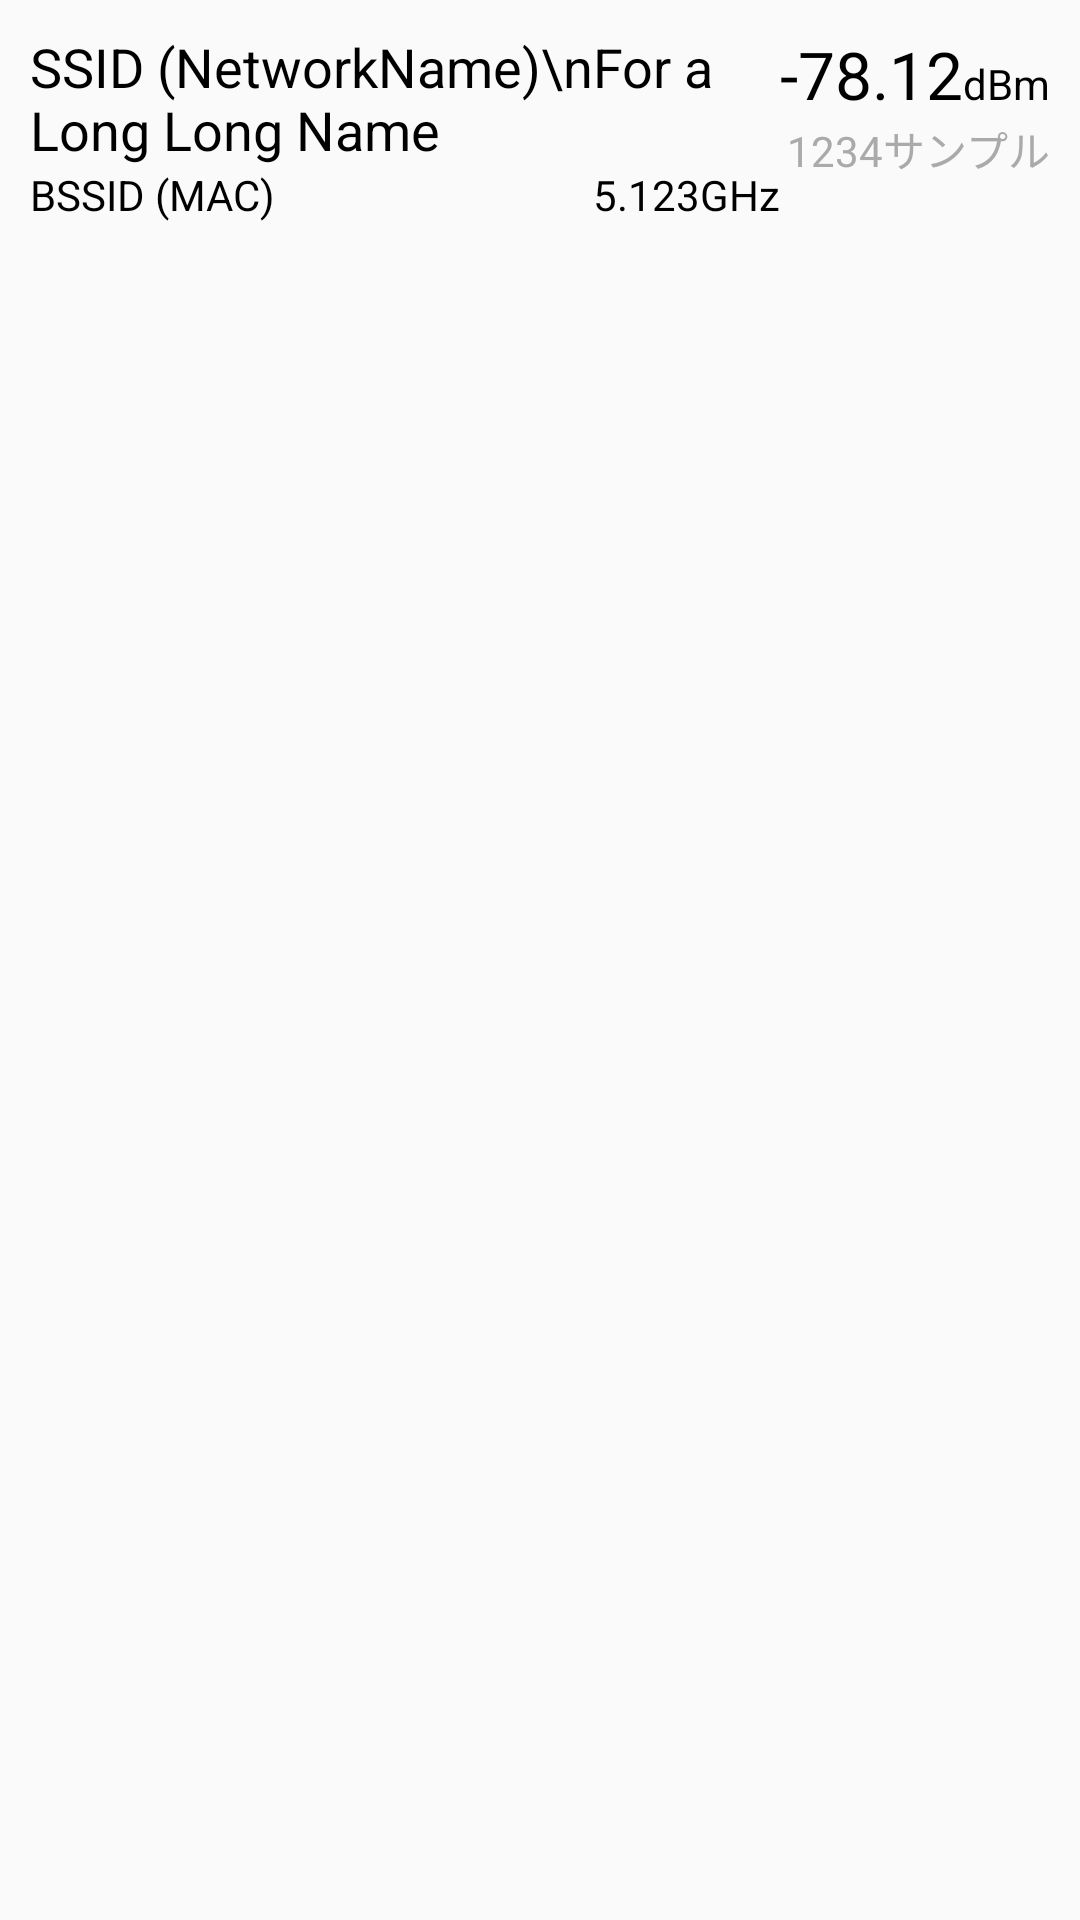

Produce the Android XML layout that renders to this screen, including the resource entries it uses.
<!-- AndroidManifest.xml: application theme AppTheme -->
<!-- res/layout/list_wifiap_item.xml -->
<?xml version="1.0" encoding="utf-8"?>

<RelativeLayout xmlns:android="http://schemas.android.com/apk/res/android"
    android:layout_width="match_parent"
    android:layout_height="match_parent"
    android:padding="10dp">

    <TextView
        android:layout_width="match_parent"
        android:layout_height="wrap_content"
        android:textAppearance="?android:attr/textAppearanceMedium"
        android:text="SSID (NetworkName)\nFor a Long Long Name "
        android:id="@+id/txtSSID"
        android:textColor="@android:color/black"
        android:layout_toLeftOf="@+id/txtLevel" />

    <TextView
        android:layout_width="wrap_content"
        android:layout_height="wrap_content"
        android:text="BSSID (MAC)"
        android:id="@+id/txtBSSID"
        android:layout_below="@+id/txtSSID"
        android:textColor="@android:color/black" />

    <TextView
        android:layout_width="wrap_content"
        android:layout_height="wrap_content"
        android:textAppearance="?android:attr/textAppearanceLarge"
        android:text="-78.12"
        android:id="@+id/txtLevel"
        android:textColor="@android:color/black"
        android:layout_toLeftOf="@+id/txtdBm" />

    <TextView
        android:layout_width="wrap_content"
        android:layout_height="wrap_content"
        android:textAppearance="?android:attr/textAppearanceSmall"
        android:text="dBm"
        android:layout_alignParentRight="true"
        android:layout_alignParentTop="false"
        android:layout_alignBaseline="@+id/txtLevel"
        android:id="@+id/txtdBm"
        android:textColor="@android:color/black" />

    <TextView
        android:layout_width="wrap_content"
        android:layout_height="wrap_content"
        android:textAppearance="?android:attr/textAppearanceSmall"
        android:text="サンプル"
        android:id="@+id/txtSampleText"
        android:layout_alignRight="@+id/txtdBm"
        android:layout_alignParentRight="true"
        android:layout_below="@+id/txtLevel"
        android:textColor="@android:color/darker_gray" />

    <TextView
        android:layout_width="wrap_content"
        android:layout_height="wrap_content"
        android:textAppearance="?android:attr/textAppearanceSmall"
        android:text="1234"
        android:id="@+id/txtSampleCount"
        android:layout_alignBaseline="@+id/txtSampleText"
        android:layout_toLeftOf="@+id/txtSampleText"
        android:textColor="@android:color/darker_gray" />

    <TextView
        android:layout_width="wrap_content"
        android:layout_height="wrap_content"
        android:text="5.123"
        android:id="@+id/txt_frequency"
        android:textColor="@android:color/black"
        android:layout_below="@+id/txtSSID"
        android:layout_toLeftOf="@+id/txt_unit_freq"
        android:layout_toStartOf="@+id/txt_unit_freq" />

    <TextView
        android:layout_width="wrap_content"
        android:layout_height="wrap_content"
        android:text="GHz"
        android:id="@+id/txt_unit_freq"
        android:layout_below="@+id/txtSSID"
        android:layout_alignRight="@+id/txtSSID"
        android:layout_alignEnd="@+id/txtSSID"
        android:textColor="@android:color/black" />

</RelativeLayout>
<!-- resources referenced by this layout -->
<resources>
  <style name="AppTheme" parent="Theme.AppCompat.Light">
          
          <item name="colorPrimary">@color/colorPrimary</item>
          <item name="colorPrimaryDark">@color/colorPrimaryDark</item>
          <item name="colorAccent">@color/colorAccent</item>
      </style>
  <color name="colorPrimary">#aaaaaa</color>
  <color name="colorPrimaryDark">#303F9F</color>
  <color name="colorAccent">#FF4081</color>
</resources>
